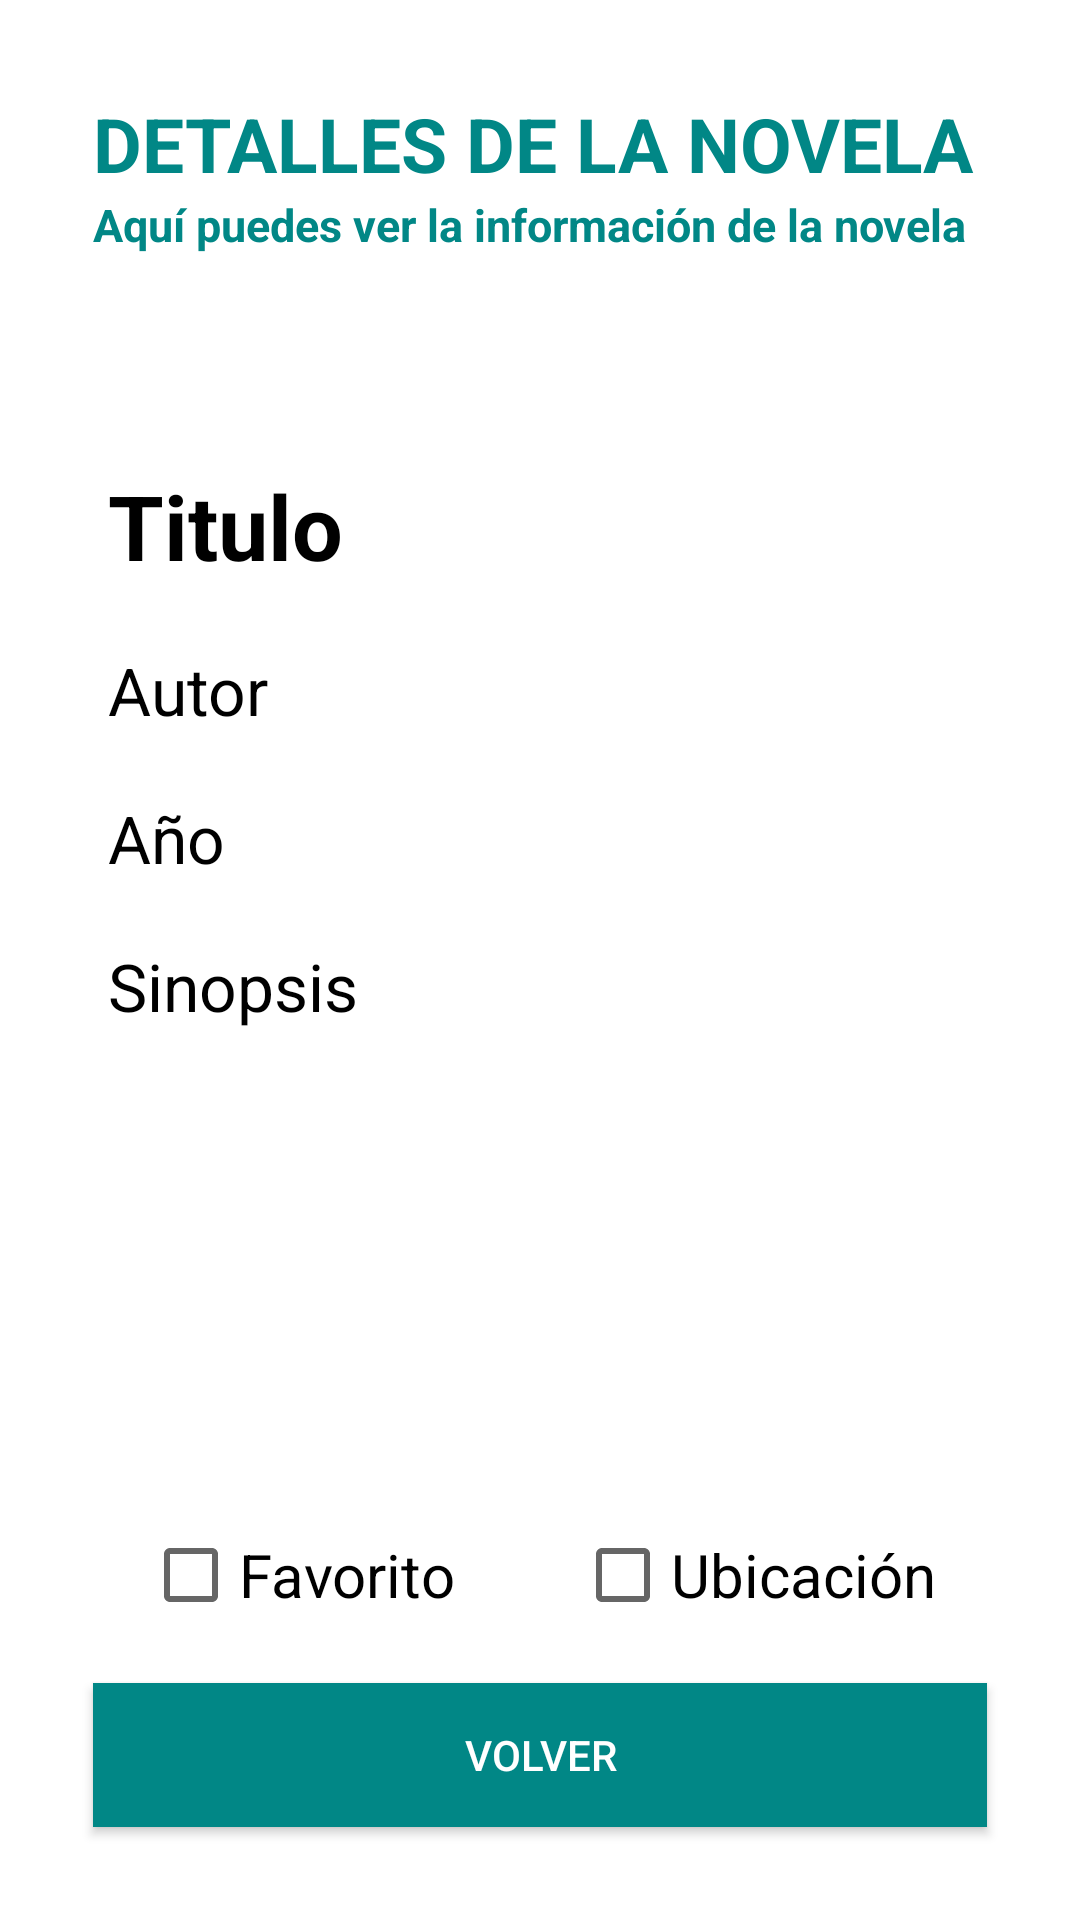

The Android layout XML behind this screen, and the referenced resources:
<!-- AndroidManifest.xml: application theme Theme.NovelasGeografico -->
<!-- res/layout/fragment_detalles_novela.xml -->
<RelativeLayout xmlns:android="http://schemas.android.com/apk/res/android"
    android:layout_width="match_parent"
    android:layout_height="match_parent"
    android:orientation="vertical"
    android:background="@color/white"
    android:padding="16dp">

    <TextView
        android:id="@+id/titulo"
        android:layout_width="wrap_content"
        android:layout_height="wrap_content"
        android:text="DETALLES DE LA NOVELA"
        android:textSize="25sp"
        android:textStyle="bold"
        android:textColor="@color/teal_700"
        android:layout_marginTop="15dp"
        android:layout_marginLeft="15dp" />

    <TextView
        android:id="@+id/subtitulo"
        android:layout_width="wrap_content"
        android:layout_height="wrap_content"
        android:layout_below="@id/titulo"
        android:layout_marginTop="0dp"
        android:layout_marginLeft="15dp"
        android:text="Aquí puedes ver la información de la novela"
        android:textSize="15sp"
        android:textStyle="bold"
        android:textColor="@color/teal_700" />

    <LinearLayout
        android:id="@+id/detalles"
        android:layout_below="@id/subtitulo"
        android:layout_above="@id/bottom_buttons1"
        android:layout_width="match_parent"
        android:layout_height="wrap_content"
        android:orientation="vertical"
        android:layout_margin="20dp">

        <TextView
            android:id="@+id/textViewTituloDetalle"
            android:layout_width="wrap_content"
            android:layout_height="wrap_content"
            android:textSize="30sp"
            android:textStyle="bold"
            android:text="Titulo"
            android:layout_marginTop="50dp"
            android:textColor="@color/black" />

        <TextView
            android:id="@+id/textViewAutorDetalle"
            android:layout_width="wrap_content"
            android:layout_height="wrap_content"
            android:textSize="22sp"
            android:text="Autor"
            android:textColor="@color/black"
            android:layout_marginTop="20dp" />

        <TextView
            android:id="@+id/textViewAñoDetalle"
            android:layout_width="wrap_content"
            android:layout_height="wrap_content"
            android:textSize="22sp"
            android:text="Año"
            android:textColor="@color/black"
            android:layout_marginTop="20dp" />

        <TextView
            android:id="@+id/textViewSinopsisDetalle"
            android:layout_width="wrap_content"
            android:layout_height="wrap_content"
            android:textSize="22sp"
            android:text="Sinopsis"
            android:textColor="@color/black"
            android:layout_marginTop="20dp" />

    </LinearLayout>

    <LinearLayout
        android:id="@+id/bottom_buttons1"
        android:layout_width="match_parent"
        android:layout_height="wrap_content"
        android:layout_alignParentBottom="true"
        android:orientation="vertical">

        <LinearLayout
            android:layout_width="match_parent"
            android:layout_height="wrap_content"
            android:orientation="horizontal"
            android:padding="5dp"
            android:gravity="center">

            <CheckBox
                android:id="@+id/checkbox_favorito"
                android:layout_width="wrap_content"
                android:layout_height="wrap_content"
                android:text="Favorito"
                android:textSize="20sp"
                android:layout_marginEnd="20dp"
                android:layout_marginLeft="20dp"/>

            <CheckBox
                android:id="@+id/checkbox_ubicacion"
                android:layout_width="wrap_content"
                android:layout_height="wrap_content"
                android:text="Ubicación"
                android:textSize="20sp"
                android:layout_marginStart="20dp"
                android:layout_marginLeft="20dp"/>

        </LinearLayout>

        <LinearLayout
            android:layout_width="match_parent"
            android:layout_height="wrap_content"
            android:orientation="horizontal"
            android:gravity="center">

            <Button
                android:id="@+id/btn_volver"
                android:layout_width="0dp"
                android:layout_height="wrap_content"
                android:layout_weight="1"
                android:layout_margin="15dp"
                android:text="Volver"
                android:background="@color/teal_700"
                android:textColor="@color/white" />

        </LinearLayout>

    </LinearLayout>

</RelativeLayout>
<!-- resources referenced by this layout -->
<resources>
  <style name="Theme.NovelasGeografico" parent="Theme.AppCompat.Light.NoActionBar">
          
          <item name="colorPrimary">@color/teal_700</item>
          <item name="colorPrimaryDark">@color/teal_700</item>
          <item name="colorAccent">@color/teal_200</item>
      </style>
  <!-- not gathered from this repository: default colours our renderer supplied (Android Studio template values) -->
  <color name="teal_200">#FF03DAC5</color>
  <color name="teal_700">#FF018786</color>
  <color name="black">#FF000000</color>
  <color name="white">#FFFFFFFF</color>
</resources>
